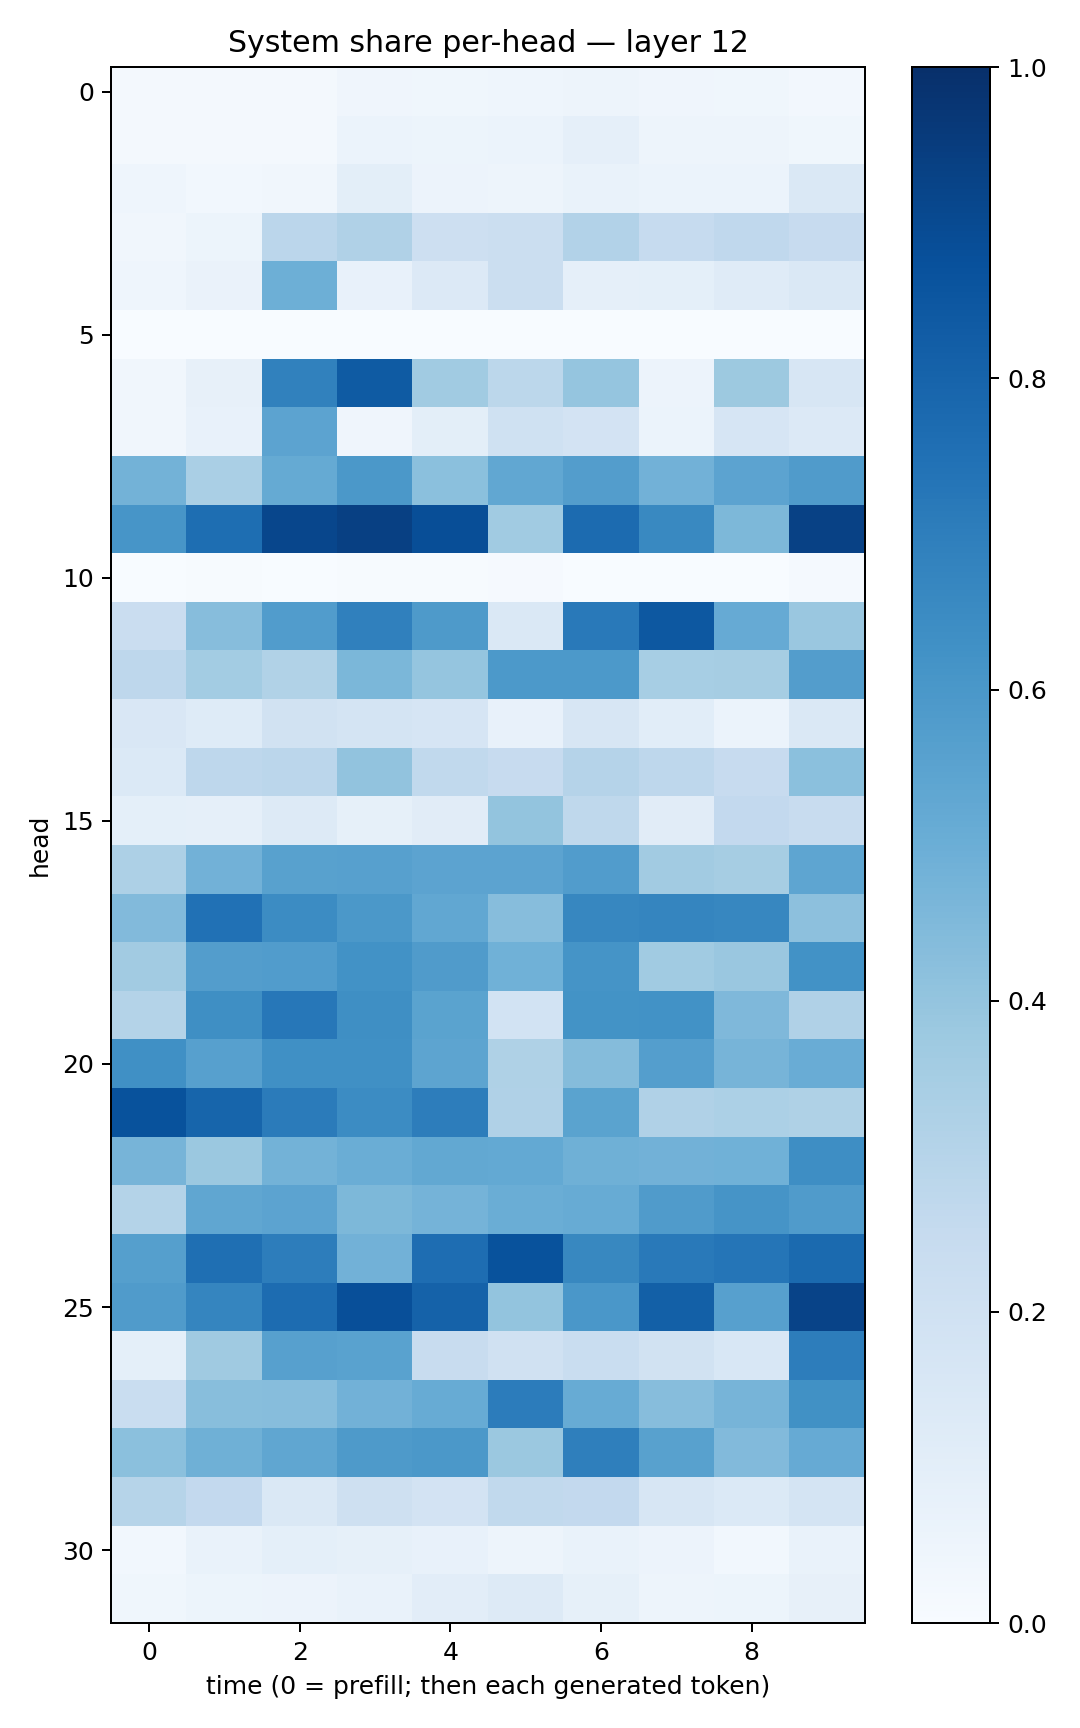

The table this chart was drawn from, first rows:
0.018284803, 0.022605928, 0.023189494, 0.042242564, 0.037927344, 0.043196272, 0.048370063, 0.041590545, 0.03719587, 0.024389097
0.01674, 0.01909, 0.02316, 0.06242, 0.0527, 0.05927, 0.08776, 0.04966, 0.05018, 0.03832
0.04589, 0.03075, 0.03303, 0.09969, 0.05576, 0.04723, 0.06728, 0.05946, 0.06109, 0.1464
0.03363, 0.0515, 0.2849, 0.319, 0.2119, 0.2227, 0.311, 0.2477, 0.2663, 0.2452
0.04621, 0.06284, 0.494, 0.07685, 0.1352, 0.2256, 0.08861, 0.09356, 0.1173, 0.1467
0.0005678, 0.0007086, 0.0002939, 0.0006565, 0.0002386, 0.002232, 0.000298, 0.0006144, 0.0009456, 0.002775
0.03286, 0.08156, 0.6858, 0.8332, 0.3656, 0.2774, 0.3959, 0.05775, 0.3766, 0.1577
0.03391, 0.07277, 0.5455, 0.04274, 0.09958, 0.1998, 0.1825, 0.05971, 0.1674, 0.1357
0.4792, 0.3395, 0.5189, 0.596, 0.4217, 0.5294, 0.5707, 0.4814, 0.5444, 0.5796
0.6071, 0.7611, 0.912, 0.9354, 0.8857, 0.3668, 0.7722, 0.6564, 0.4568, 0.9326
0.0007991, 0.006897, 0.002102, 0.005797, 0.005513, 0.009135, 0.003473, 0.001855, 0.0009913, 0.0143
0.2297, 0.4302, 0.5761, 0.6902, 0.5882, 0.1464, 0.7175, 0.8469, 0.5132, 0.3859
0.2752, 0.3571, 0.3156, 0.4607, 0.3959, 0.592, 0.5931, 0.3462, 0.351, 0.571
0.1488, 0.1222, 0.1951, 0.1781, 0.1656, 0.07489, 0.1607, 0.1066, 0.06107, 0.1483
0.1388, 0.2762, 0.2814, 0.4031, 0.2631, 0.2428, 0.303, 0.2738, 0.2455, 0.4213
0.09188, 0.08664, 0.1279, 0.08553, 0.1105, 0.4014, 0.2726, 0.1104, 0.2603, 0.2362
0.3255, 0.482, 0.5579, 0.5623, 0.5441, 0.5449, 0.5757, 0.3618, 0.3489, 0.5372
0.4438, 0.7472, 0.6483, 0.5959, 0.528, 0.4322, 0.6661, 0.6687, 0.6678, 0.4144
0.3609, 0.5706, 0.5763, 0.6221, 0.5813, 0.487, 0.6169, 0.365, 0.3867, 0.6244
0.3074, 0.6343, 0.7245, 0.6346, 0.5507, 0.1872, 0.6181, 0.6213, 0.4493, 0.317
0.6327, 0.5606, 0.6315, 0.6316, 0.5429, 0.3218, 0.4348, 0.5682, 0.4717, 0.5074
0.8685, 0.7934, 0.7107, 0.6449, 0.7021, 0.317, 0.5493, 0.3166, 0.3317, 0.3223
0.4691, 0.379, 0.4802, 0.5012, 0.5261, 0.5226, 0.489, 0.4815, 0.4875, 0.6373
0.3076, 0.5338, 0.5456, 0.4564, 0.474, 0.5027, 0.5082, 0.5788, 0.6119, 0.5814
0.5651, 0.7566, 0.7022, 0.4833, 0.7638, 0.8684, 0.6635, 0.7153, 0.7312, 0.7755
0.5799, 0.6683, 0.7668, 0.8815, 0.8048, 0.399, 0.6005, 0.8137, 0.5605, 0.9238
0.09216, 0.369, 0.5616, 0.5524, 0.241, 0.1968, 0.2316, 0.1951, 0.153, 0.7028
0.2339, 0.4291, 0.4319, 0.483, 0.5106, 0.7044, 0.5095, 0.4334, 0.4723, 0.6267
0.4184, 0.492, 0.5329, 0.5892, 0.5976, 0.3795, 0.6943, 0.5575, 0.4453, 0.5136
0.2982, 0.2585, 0.1451, 0.2102, 0.1818, 0.2645, 0.2603, 0.1568, 0.14, 0.1785
0.03008, 0.06994, 0.09096, 0.08466, 0.07148, 0.0479, 0.06715, 0.05571, 0.02831, 0.06736
0.03621, 0.05279, 0.05558, 0.06922, 0.1042, 0.1255, 0.08371, 0.04906, 0.05336, 0.08144
